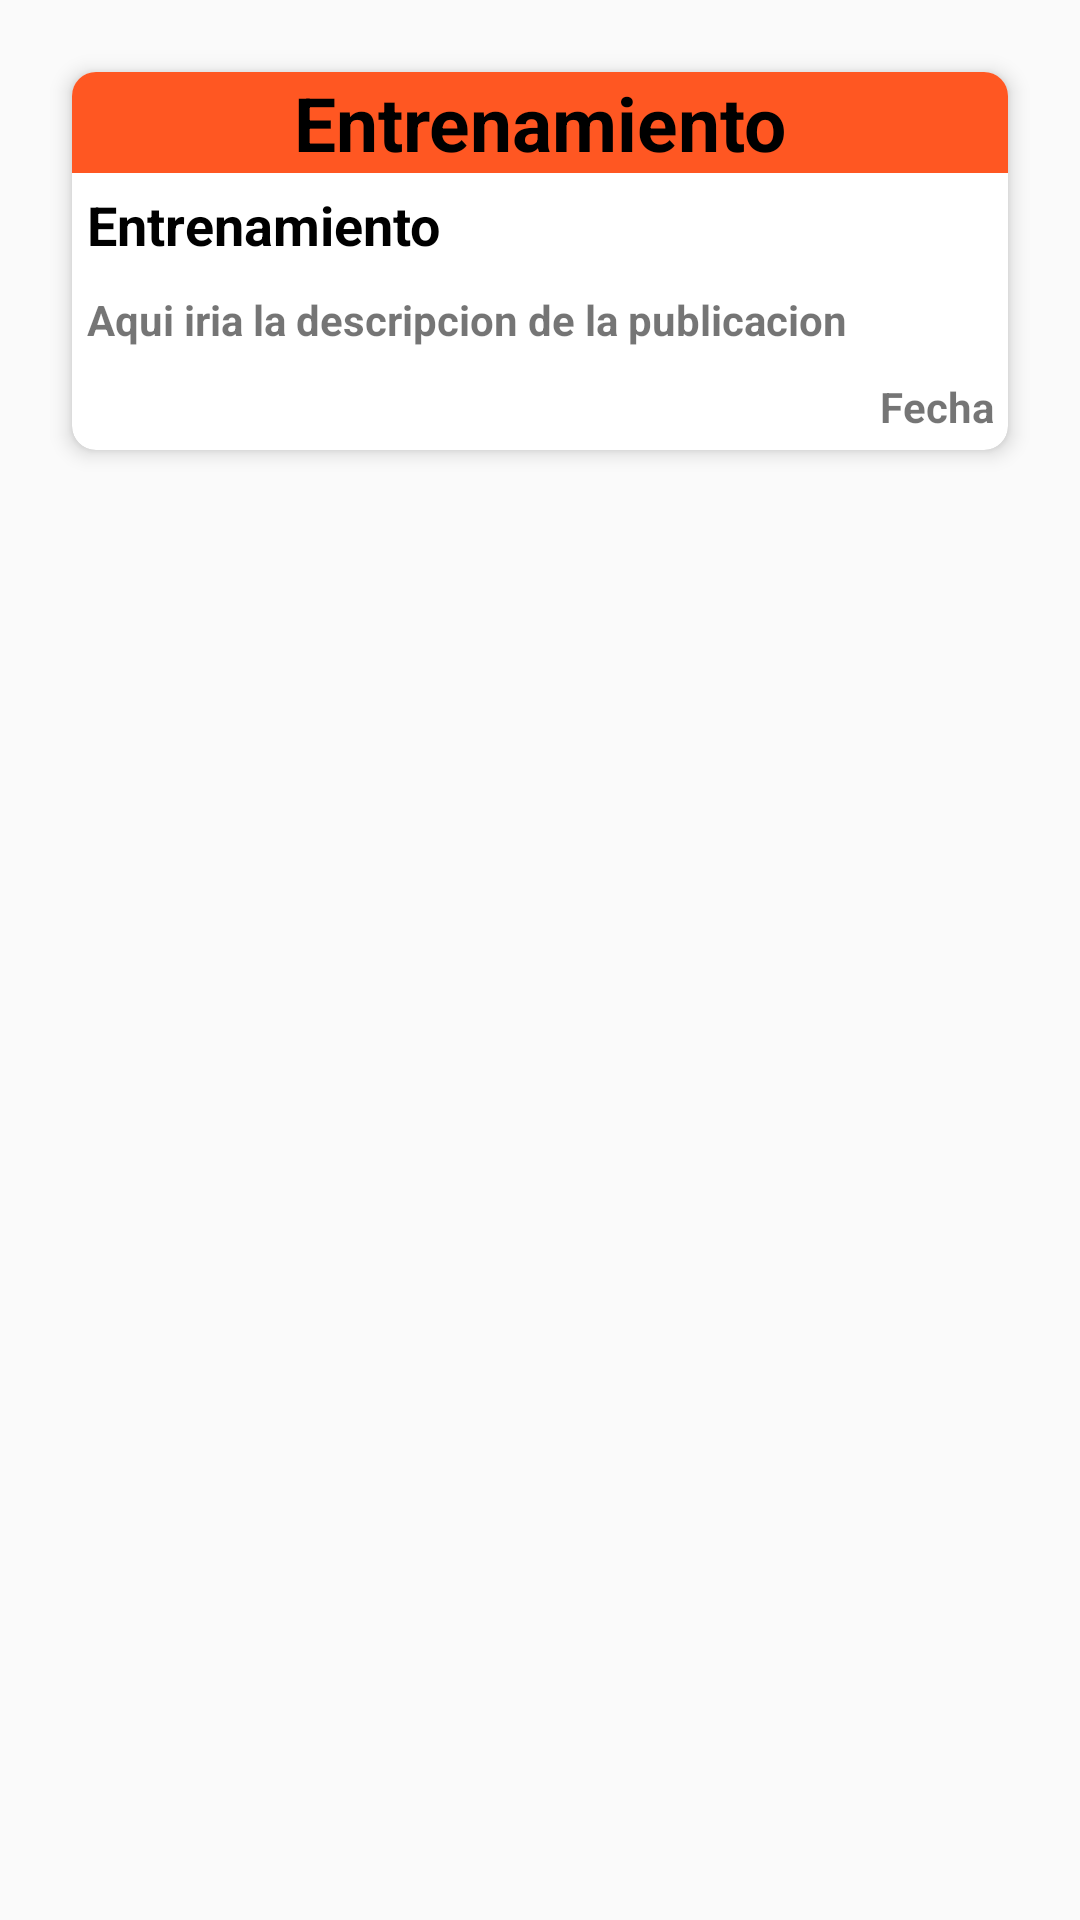

Reconstruct the res/layout file that produces this screen, plus the resources it refers to.
<!-- AndroidManifest.xml: application theme Theme.MyClub -->
<!-- res/layout/card_view_post.xml -->
<LinearLayout
    xmlns:android="http://schemas.android.com/apk/res/android"
    xmlns:app="http://schemas.android.com/apk/res-auto"
    android:layout_width="match_parent"
    android:layout_height="wrap_content"
    android:orientation="vertical"
    android:padding="16dp">

    <androidx.cardview.widget.CardView
        android:layout_width="match_parent"
        android:layout_height="wrap_content"
        android:layout_margin="8dp"
        app:cardCornerRadius="8dp"
        app:cardElevation="4dp">

        <LinearLayout
            android:layout_width="match_parent"
            android:layout_height="wrap_content"
            android:orientation="vertical"
            android:padding="0dp">

            <TextView
                style="@style/header_style"
                android:id="@+id/text_tipo_publicacion"
                android:layout_width="match_parent"
                android:layout_height="wrap_content"
                android:textStyle="bold"
                android:textSize="@dimen/post_title_size"
                android:textAlignment="center"
                android:text="@string/entrenamiento"/>

            <TextView
                style="@style/fields_titles"
                android:id="@+id/text_titulo"
                android:layout_width="match_parent"
                android:layout_height="wrap_content"
                android:textStyle="bold"
                android:textSize="18sp"
                android:text="Entrenamiento"
                android:padding="5dp"/>

            <TextView
                android:id="@+id/text_descripcion"
                android:layout_width="match_parent"
                android:layout_height="wrap_content"
                android:visibility="visible"
                android:padding="5dp"
                android:text="Aqui iria la descripcion de la publicacion"/>

            <LinearLayout
                android:id="@+id/layout_ejercicios"
                android:layout_width="match_parent"
                android:layout_height="wrap_content"
                android:orientation="vertical"
                android:visibility="gone">
                
            </LinearLayout>
            <TextView
               android:id="@+id/txt_post_date"
                android:layout_width="match_parent"
                android:layout_height="match_parent"
                android:textAlignment="textEnd"
                android:text="Fecha"
                android:padding="5dp"/>

        </LinearLayout>

    </androidx.cardview.widget.CardView>

</LinearLayout>
<!-- resources referenced by this layout -->
<resources>
  <dimen name="post_title_size">25sp</dimen>
  <string name="entrenamiento">Entrenamiento</string>
  <style name="fields_titles" parent="MyClub">
          <item name="android:textSize">20dp</item>
          <item name="android:textColor">@color/black</item>
          <item name="android:textStyle">bold</item>
      </style>
  <style name="header_style" parent="MyClub">
          <item name="android:textColor">@color/black</item>
          <item name="android:background">?attr/colorPrimary</item>
          <item name="android:textSize">26sp</item>
          <item name="android:textAlignment">center</item>
          <item name="android:layout_height">50dp</item>
          <item name="android:gravity">center_vertical</item>
      </style>
  <style name="Theme.MyClub" parent="MyClub" />
  <style name="MyClub" parent="Theme.AppCompat.Light.NoActionBar">
          
          <item name="colorPrimary">@color/orange</item>
          <item name="colorSecondary">@color/black</item>
          <item name="colorTertiary">@color/white</item>
          <item name="android:textStyle">bold</item>
      </style>
  <color name="black">#FF000000</color>
  <color name="orange">#FF5722</color>
  <color name="white">#FFFFFFFF</color>
</resources>
